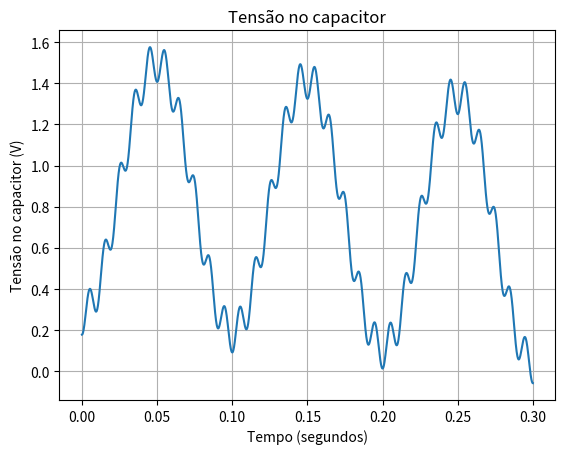

The matplotlib source for this figure:
import matplotlib.pyplot as plt
import numpy as np
from numpy import linalg, pi
 
"""
This code have as objective the transient analysis of a linear circuit with
two tones source.To calculate the transient analysis, it is necessary to 
provide the initialconditions in the components of circuits and also the 
equations of circuit.The simulation depends on previous conditions in each
new interation.
"""

#ICs
R1 = 1
R2 = 2
R3 = 3
C = 1
Vm1 = 60
Vm2 = 40
f1 = 100
f2 = 10
deltat = 1/(100 * f1)
tf = 3*(1/f2)
vc0 = 0.17842857

t_sim = np.arange(0, tf+deltat, deltat) #time vector to simulation, without t0
if (t_sim[-1] != tf):
    t_sim = np.arange(0, tf, deltat)

vs = Vm1*np.sin(2*pi*f1*t_sim[0]) + Vm2*np.sin(2*pi*f2*t_sim[0])#voltage in source in actual time (t=0)

#The matrix from MNA
A1 = np.array([[1, 0, 0, 0, 0],
               [(1/R1)+(1/R2), -1/R2, 0, 1, 0],
               [-1/R2, 1/R2, 0, 0, -1],
               [0, 0, -1/R3, 0, 1],
               [0, 1, -1, 0, 0]])
          
b = np.array([[vs], [0], [0], [0], [vc0]], np.float64)

x = linalg.solve(A1, b)#solving the system of linear equations in t x = [Va, Vb, Vc, is, ic1]

i0 = float (x[4]) #current in t0, to use in interations in
print (i0)

result_vc = [] #vector to storage the voltage at capacitor
result_ic = [] #vector to storage the current at capacitor
result_is = [] #vector to storage the current at source

#storage the parameters of cicuits at t0
result_vc.append (vc0)
result_ic.append (i0)
result_is.append (float (x[3]))
print (float(x[3]))

for t in np.delete(t_sim, 0):

    vs = Vm1*np.sin(2*pi*f1*t) + Vm2*np.sin(2*pi*f2*t)#voltage in source in actual time
    
    #system of mesh analysis to solve in actual time         
    A2 = np.array([[1, 0, 0, 0, 0],
                   [(-1/R1-1/R2), 1/R2, 0, 1, 0],
                   [-1/R2, 1/R2, 0, 0, -1],
                   [0, 0, -1/R3, 0, 1],
                   [0, 1, -1, 0, -deltat/(2*C)]], np.float64)

    b = np.array([[vs], [0], [0], [0], [vc0 + i0*deltat/(2*C)]], np.float64)

    x = linalg.solve(A2, b)  #solving the system of linear equations in t x = [Va, Vb, Vc, is, ic1]
    
    #current at source
    i_s = float (x[3])
    result_is.append (i_s)
    
    #current at capacitor
    ic = float (x[4])
    result_ic.append (ic)
    i0 = ic
    
    #voltage at capacitor
    vc = float (x[1] - x[2])
    result_vc.append (vc)
    vc0 = vc
    #print (i_s)

#plot transient analysis
plt.plot (t_sim, result_vc)
plt.title ('Tensão no capacitor')
plt.ylabel ('Tensão no capacitor (V)')
plt.xlabel ('Tempo (segundos)')
plt.grid()
plt.show ()

""""
plt.plot (t_plot, result_ic)
plt.title ('Corrente no capacitor')
plt.ylabel ('Corrente no capacitor (A)')
plt.xlabel ('Tempo (segundos)')
plt.grid()
plt.show ()

plt.plot (t_plot, result_is)
plt.title ('Tensão da fonte')
plt.ylabel ('Tensão (V)')
plt.xlabel ('Tempo (segundos)')
plt.grid()
plt.show ()
"""
